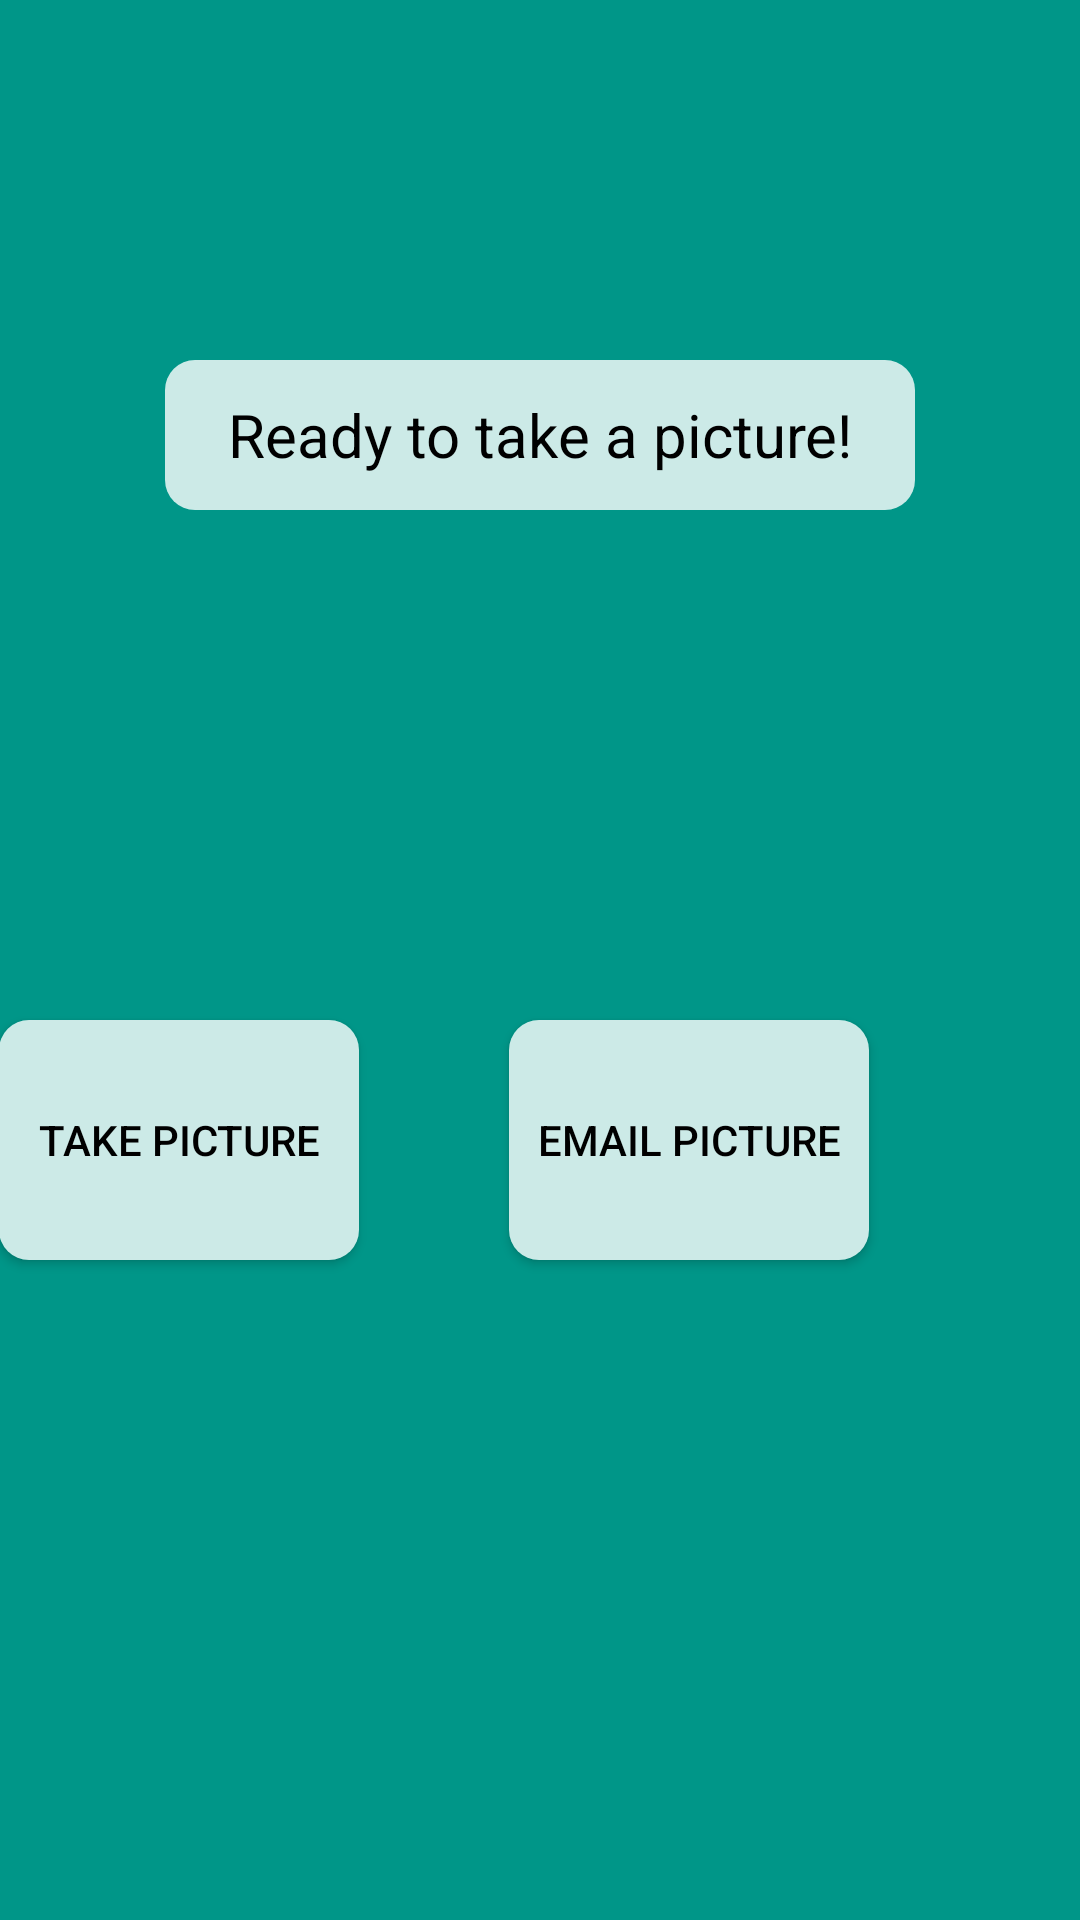

Here is an Android app screen rendered from its layout file. Give the layout XML and the strings, colors and styles it references.
<!-- AndroidManifest.xml: application theme AppTheme -->
<!-- res/layout/activity_camera_configuration.xml -->
<RelativeLayout xmlns:android="http://schemas.android.com/apk/res/android"
    xmlns:tools="http://schemas.android.com/tools" android:layout_width="match_parent"
    android:layout_height="match_parent" android:paddingLeft="@dimen/activity_horizontal_margin"
    android:paddingRight="@dimen/activity_horizontal_margin"
    android:paddingTop="@dimen/activity_vertical_margin"
    android:paddingBottom="@dimen/activity_vertical_margin"
    tools:context="com.iotmanager.CameraConfiguration"
    android:background="#009688">

    <ImageView
        android:layout_width="300dp"
        android:layout_marginTop="10dp"
        android:layout_height="300dp"
        android:id="@+id/cameraPicture"
        android:layout_centerHorizontal="true"
       />
    <TextView
        android:layout_width="250dp"
        android:layout_height="50dp"
        android:layout_centerHorizontal="true"
        android:layout_marginTop="120dp"
        android:text="Ready to take a picture!"
        android:textSize="20sp"
        android:gravity="center"
        android:background="@drawable/rounded_button"
        android:textColor="#000000"
        android:id="@+id/defaultCameraText"/>
    <Button
        android:layout_width="120dp"
        android:layout_height="80dp"
        android:text="TAKE PICTURE"
        android:id="@+id/cameraTakePicture"
        android:layout_below="@id/cameraPicture"

        android:textColor="#000000"
        android:layout_marginTop="30dp"
        android:background="@drawable/rounded_button"/>
    <Button
        android:layout_width="120dp"
        android:layout_height="80dp"
        android:layout_marginTop="30dp"
        android:layout_marginLeft="170dp"
        android:text="EMAIL PICTURE"
        android:textColor="#000000"
        android:id="@+id/cameraEmailPicture"
        android:layout_below="@id/cameraPicture"
        android:background="@drawable/rounded_button"/>

</RelativeLayout>
<!-- resources referenced by this layout -->
<resources>
  <!-- drawable rounded_button (drawable) -->
  <?xml version="1.0" encoding="utf-8"?>
  <shape xmlns:android="http://schemas.android.com/apk/res/android"
      android:shape="rectangle" android:padding="10dp">
      
      <solid android:color="#cceae7"/>
      <corners android:radius="10dp"/>
  </shape>
  <style name="AppTheme" parent="Theme.AppCompat.Light">
      </style>
</resources>
